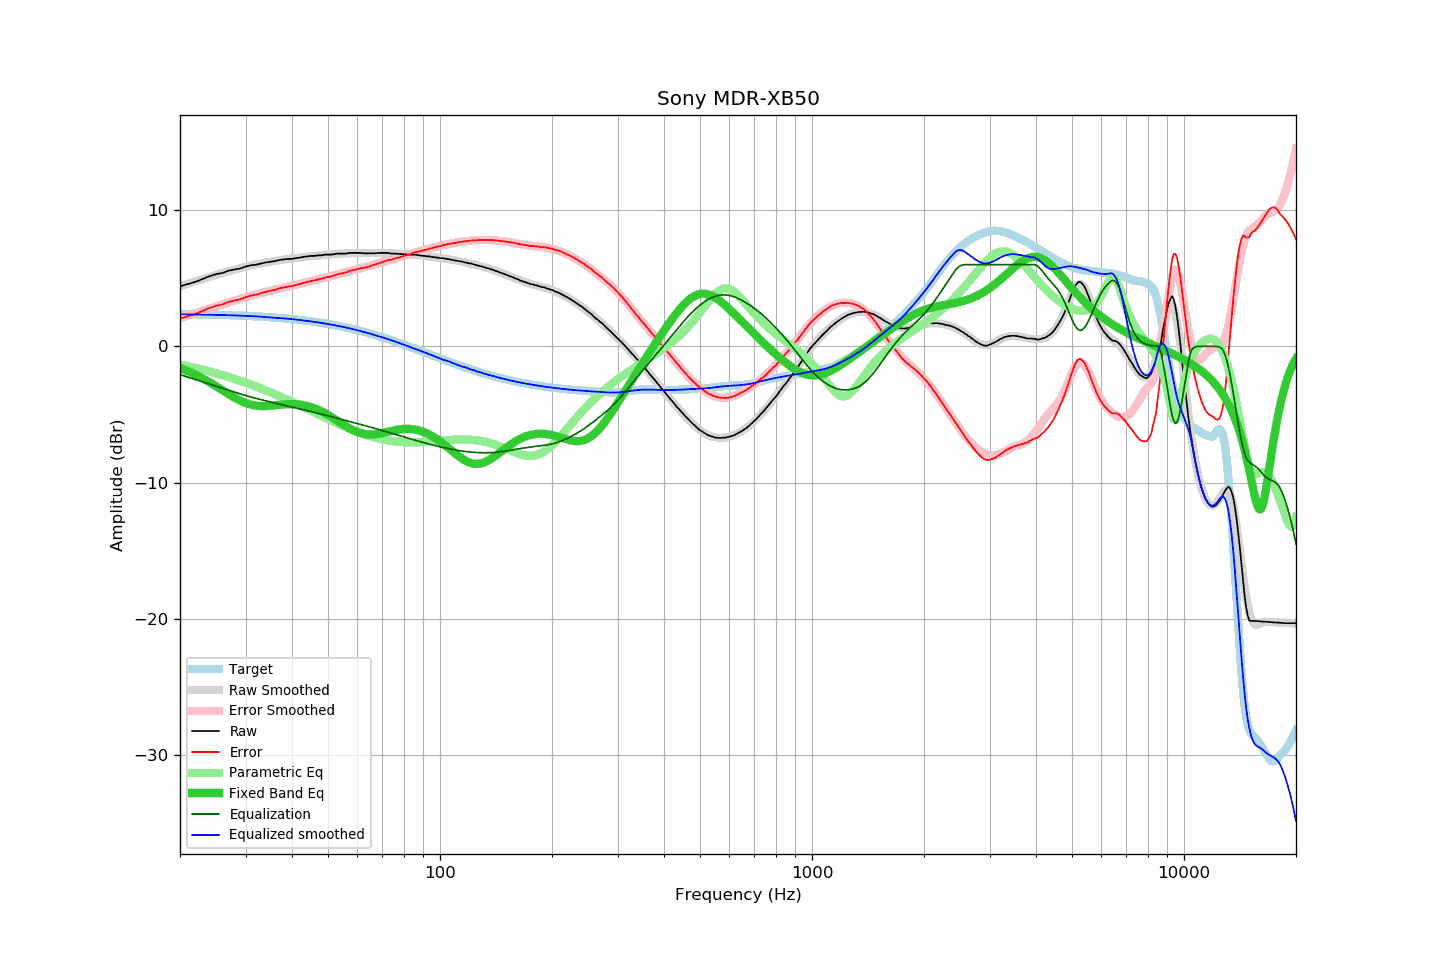

Data behind this chart, as committed beside it:
frequency, raw, error, smoothed, error_smoothed, equalization, parametric_eq, equalized_raw, equalized_smoothed, target
20, 4.41, 2.04, 4.42, 2.07, -2.07, -1.59, 2.34, 2.35, 2.37
21, 4.57, 2.21, 4.60, 2.26, -2.26, -1.82, 2.31, 2.35, 2.36
22, 4.73, 2.38, 4.78, 2.44, -2.44, -2.07, 2.30, 2.34, 2.35
23, 4.94, 2.60, 4.94, 2.61, -2.61, -2.34, 2.33, 2.33, 2.34
24, 5.15, 2.82, 5.10, 2.77, -2.77, -2.63, 2.38, 2.32, 2.33
25, 5.30, 2.98, 5.24, 2.93, -2.93, -2.93, 2.37, 2.31, 2.32
26, 5.38, 3.08, 5.38, 3.08, -3.08, -3.22, 2.30, 2.30, 2.30
27, 5.55, 3.26, 5.51, 3.22, -3.22, -3.50, 2.33, 2.29, 2.29
28, 5.64, 3.37, 5.63, 3.36, -3.36, -3.76, 2.29, 2.27, 2.27
29, 5.71, 3.45, 5.74, 3.49, -3.49, -3.98, 2.23, 2.26, 2.26
30, 5.85, 3.61, 5.85, 3.61, -3.61, -4.16, 2.25, 2.24, 2.24
31, 5.95, 3.73, 5.94, 3.72, -3.72, -4.28, 2.24, 2.22, 2.22
32, 5.99, 3.79, 6.02, 3.82, -3.82, -4.35, 2.18, 2.20, 2.20
33, 6.08, 3.90, 6.09, 3.91, -3.91, -4.38, 2.17, 2.18, 2.18
34, 6.16, 4.00, 6.15, 4.00, -4.00, -4.38, 2.16, 2.15, 2.16
35, 6.21, 4.08, 6.21, 4.08, -4.08, -4.36, 2.13, 2.13, 2.14
36, 6.26, 4.15, 6.27, 4.16, -4.16, -4.33, 2.10, 2.11, 2.11
37, 6.34, 4.26, 6.32, 4.24, -4.24, -4.29, 2.10, 2.08, 2.09
38, 6.38, 4.32, 6.37, 4.32, -4.32, -4.26, 2.06, 2.06, 2.06
39, 6.42, 4.39, 6.42, 4.39, -4.39, -4.25, 2.03, 2.03, 2.03
40, 6.42, 4.42, 6.46, 4.46, -4.46, -4.24, 1.96, 2.00, 2.00
41, 6.48, 4.51, 6.50, 4.53, -4.53, -4.25, 1.95, 1.97, 1.97
42, 6.51, 4.57, 6.53, 4.60, -4.60, -4.28, 1.92, 1.94, 1.94
43, 6.57, 4.67, 6.56, 4.66, -4.66, -4.32, 1.91, 1.90, 1.91
44, 6.60, 4.73, 6.59, 4.73, -4.73, -4.39, 1.88, 1.87, 1.87
45, 6.64, 4.81, 6.62, 4.79, -4.79, -4.46, 1.85, 1.83, 1.84
46, 6.64, 4.84, 6.65, 4.85, -4.85, -4.55, 1.79, 1.80, 1.80
47, 6.68, 4.92, 6.67, 4.91, -4.91, -4.66, 1.77, 1.76, 1.76
48, 6.68, 4.96, 6.70, 4.98, -4.98, -4.78, 1.71, 1.72, 1.72
49, 6.73, 5.05, 6.72, 5.04, -5.04, -4.90, 1.69, 1.68, 1.69
50, 6.73, 5.09, 6.74, 5.10, -5.10, -5.04, 1.63, 1.64, 1.64
51, 6.73, 5.13, 6.76, 5.16, -5.16, -5.18, 1.57, 1.60, 1.60
52, 6.77, 5.21, 6.78, 5.22, -5.22, -5.32, 1.55, 1.56, 1.56
53, 6.81, 5.30, 6.80, 5.28, -5.28, -5.47, 1.53, 1.51, 1.52
54, 6.81, 5.34, 6.81, 5.34, -5.34, -5.61, 1.47, 1.47, 1.47
55, 6.81, 5.39, 6.82, 5.40, -5.40, -5.75, 1.42, 1.42, 1.43
56, 6.81, 5.43, 6.83, 5.45, -5.45, -5.88, 1.36, 1.38, 1.38
57, 6.86, 5.53, 6.84, 5.51, -5.51, -6.00, 1.35, 1.33, 1.33
58, 6.86, 5.58, 6.85, 5.56, -5.56, -6.11, 1.30, 1.28, 1.28
59, 6.86, 5.63, 6.85, 5.62, -5.62, -6.21, 1.25, 1.23, 1.24
60, 6.86, 5.68, 6.85, 5.67, -5.67, -6.29, 1.20, 1.18, 1.19
61, 6.86, 5.73, 6.85, 5.72, -5.72, -6.36, 1.14, 1.13, 1.14
62, 6.84, 5.76, 6.85, 5.77, -5.77, -6.41, 1.07, 1.08, 1.09
63, 6.82, 5.79, 6.85, 5.82, -5.82, -6.44, 1.00, 1.03, 1.04
64, 6.83, 5.85, 6.85, 5.87, -5.87, -6.46, 0.96, 0.98, 0.98
65, 6.83, 5.90, 6.85, 5.93, -5.93, -6.47, 0.91, 0.93, 0.93
66, 6.83, 5.95, 6.85, 5.98, -5.98, -6.46, 0.85, 0.87, 0.88
67, 6.83, 6.01, 6.85, 6.03, -6.03, -6.45, 0.80, 0.82, 0.83
68, 6.85, 6.08, 6.85, 6.08, -6.08, -6.43, 0.77, 0.77, 0.77
69, 6.86, 6.14, 6.85, 6.13, -6.13, -6.40, 0.73, 0.71, 0.72
70, 6.86, 6.20, 6.85, 6.19, -6.19, -6.36, 0.68, 0.66, 0.67
71, 6.86, 6.25, 6.84, 6.24, -6.24, -6.32, 0.63, 0.61, 0.61
72, 6.86, 6.31, 6.84, 6.29, -6.29, -6.29, 0.58, 0.56, 0.56
73, 6.84, 6.34, 6.84, 6.33, -6.33, -6.25, 0.51, 0.50, 0.50
74, 6.81, 6.36, 6.83, 6.38, -6.38, -6.21, 0.43, 0.45, 0.45
75, 6.81, 6.42, 6.82, 6.43, -6.43, -6.18, 0.39, 0.39, 0.39
76, 6.81, 6.47, 6.81, 6.47, -6.47, -6.14, 0.34, 0.34, 0.34
77, 6.79, 6.51, 6.80, 6.52, -6.52, -6.12, 0.28, 0.28, 0.29
78, 6.77, 6.54, 6.79, 6.56, -6.56, -6.09, 0.21, 0.23, 0.23
79, 6.77, 6.60, 6.78, 6.60, -6.60, -6.08, 0.17, 0.17, 0.18
... 553 more rows
